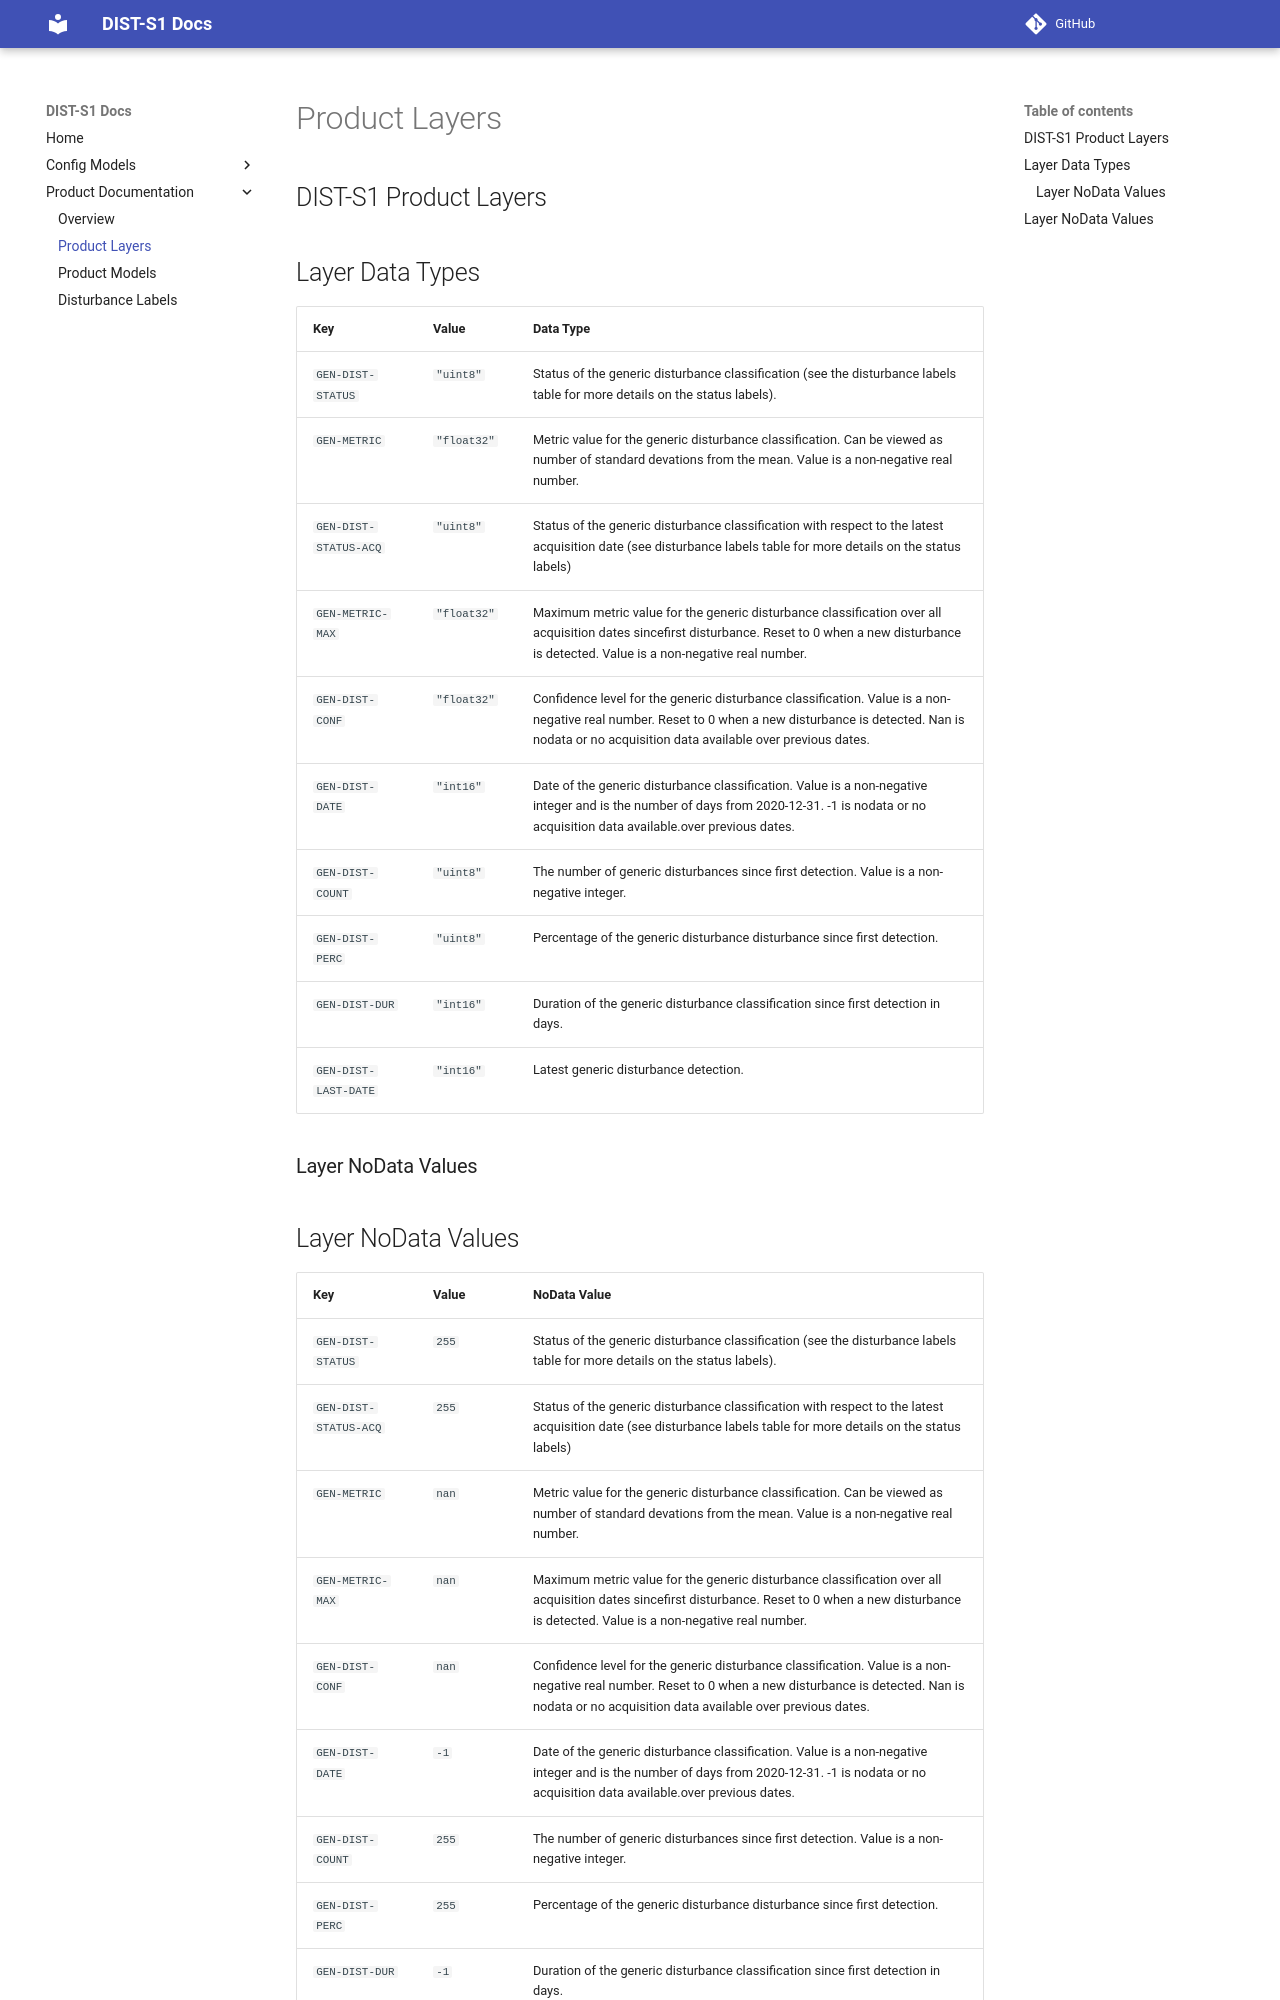

repository: opera-adt/dist-s1 · page: test/pages/product_documentation/product_layers/index.html · generator: mkdocs

## DIST-S1 Product Layers

{{ generate_constants_table(constants.TIF_LAYER_DTYPES, "Layer Data Types", "Data Type") }}

### Layer NoData Values

{{ generate_constants_table(constants.TIF_LAYER_NODATA_VALUES, "Layer NoData Values",
